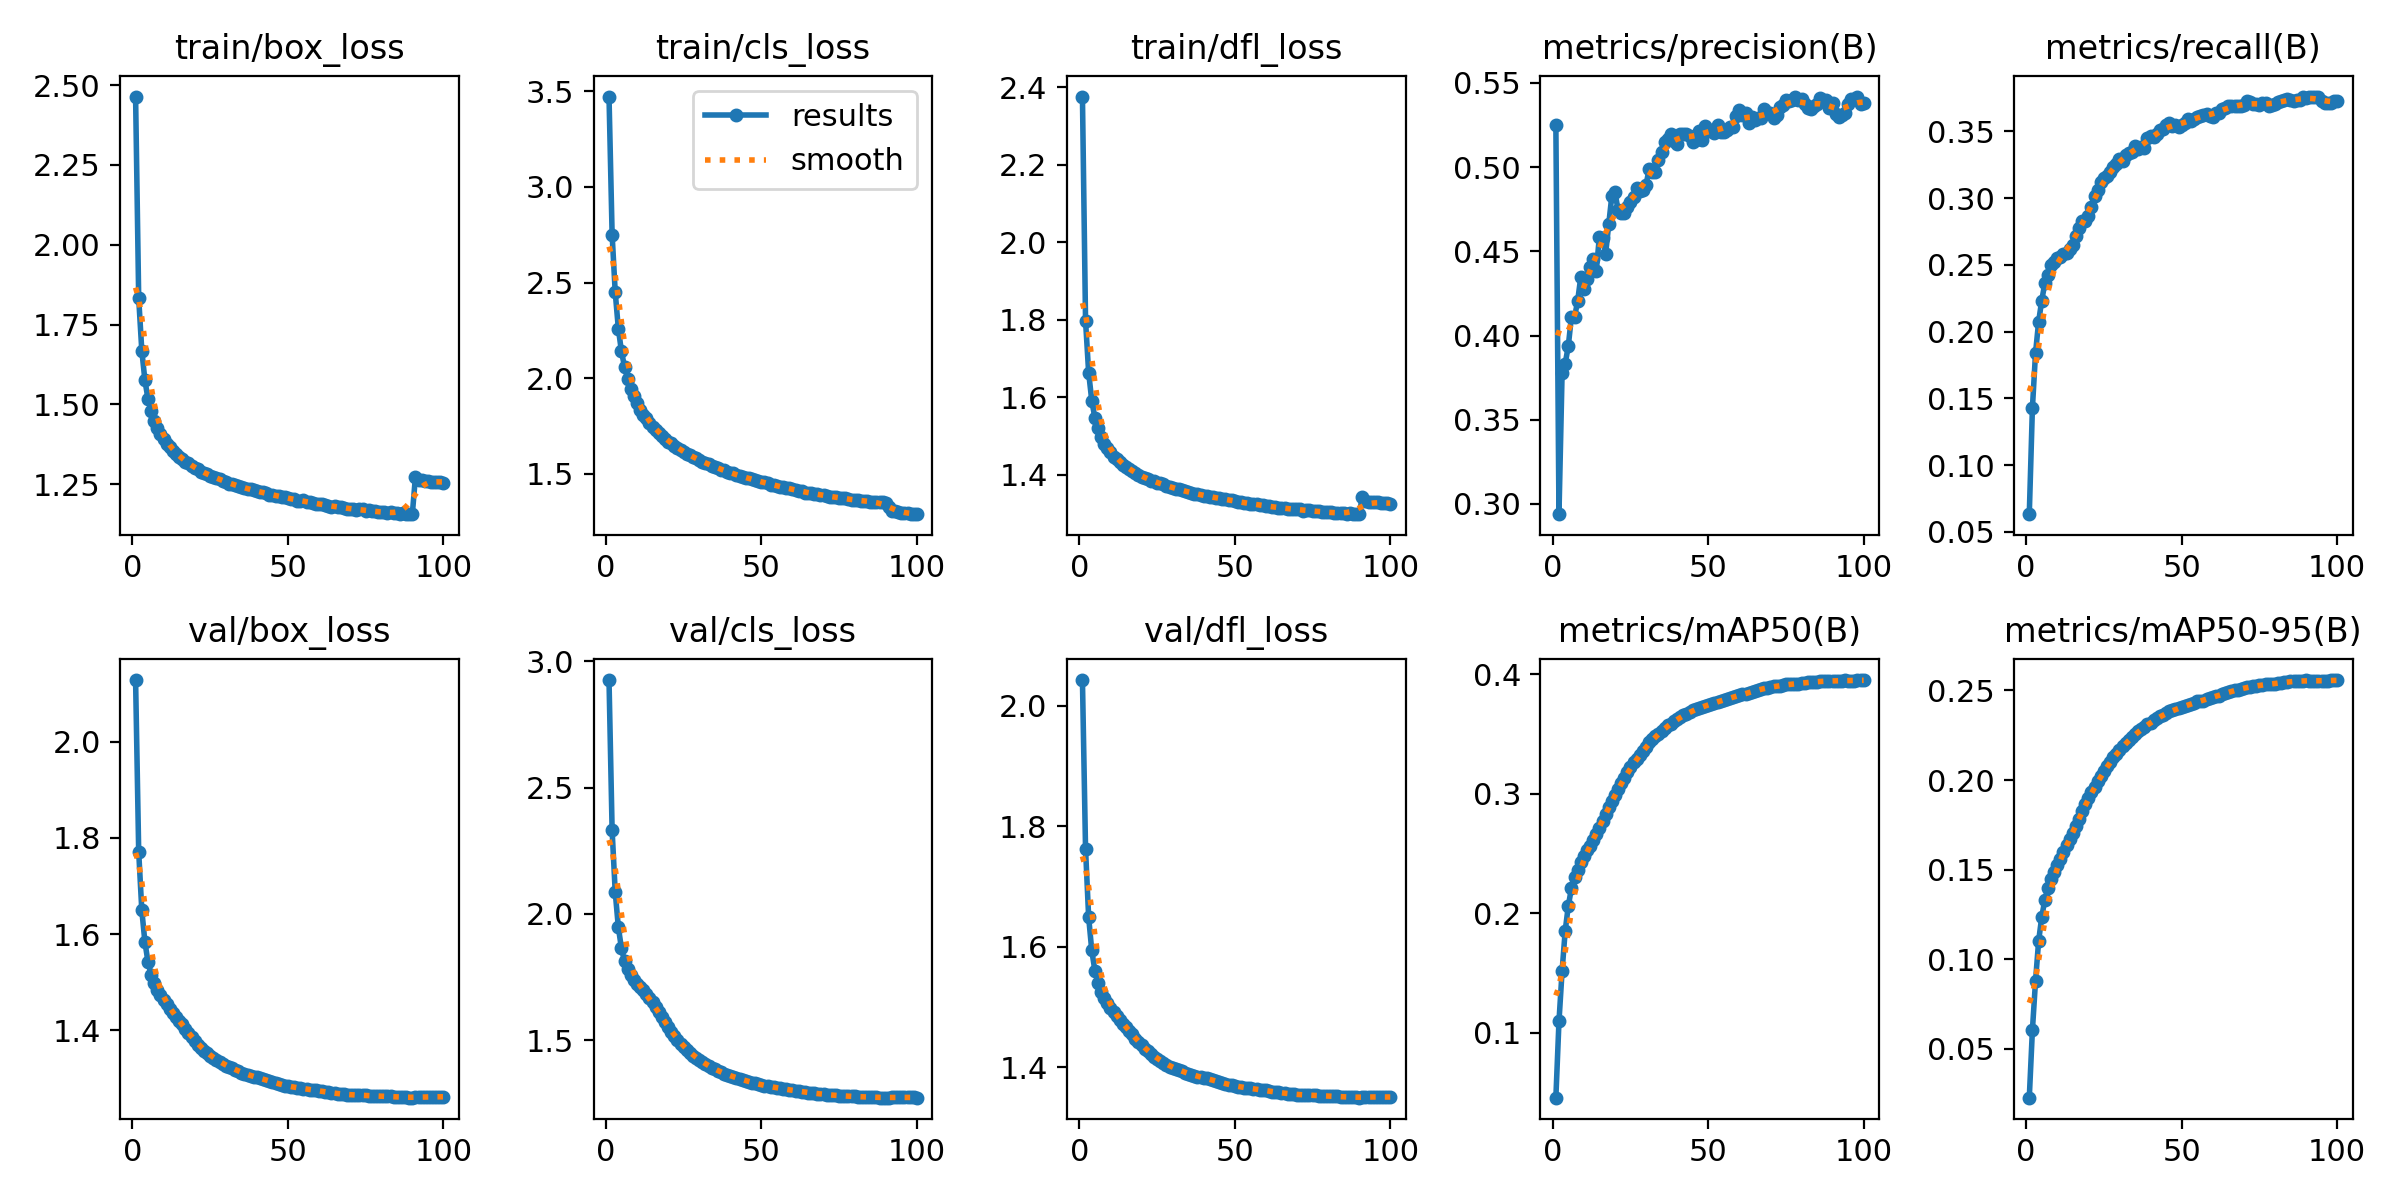

Values plotted in this chart, from the file beside it:
epoch, time, train/box_loss, train/cls_loss, train/dfl_loss, metrics/precision(B), metrics/recall(B), metrics/mAP50(B), metrics/mAP50-95(B), val/box_loss, val/cls_loss, val/dfl_loss, lr/pg0, lr/pg1, lr/pg2
1, 4518, 2.464, 3.473, 2.376, 0.5252, 0.06332, 0.04579, 0.0227, 2.128, 2.925, 2.042, 0.067, 0.0003333, 0.0003333
2, 8862, 1.833, 2.751, 1.797, 0.2939, 0.1427, 0.1096, 0.06033, 1.771, 2.33, 1.762, 0.034, 0.0006665, 0.0006665
3, 13128, 1.668, 2.449, 1.663, 0.3775, 0.1837, 0.1516, 0.08764, 1.65, 2.086, 1.649, 0.001003, 0.000999, 0.000999
4, 17355, 1.576, 2.26, 1.591, 0.3833, 0.2074, 0.1854, 0.1101, 1.584, 1.947, 1.594, 0.0009978, 0.0009978, 0.0009978
5, 21407, 1.516, 2.14, 1.547, 0.3937, 0.2233, 0.2062, 0.1235, 1.542, 1.863, 1.561, 0.0009961, 0.0009961, 0.0009961
6, 25478, 1.479, 2.06, 1.52, 0.411, 0.2363, 0.221, 0.1331, 1.516, 1.812, 1.54, 0.0009939, 0.0009939, 0.0009939
7, 29528, 1.449, 1.997, 1.498, 0.4107, 0.2426, 0.2302, 0.1398, 1.498, 1.781, 1.525, 0.0009912, 0.0009912, 0.0009912
8, 33678, 1.426, 1.946, 1.481, 0.4204, 0.25, 0.2367, 0.1446, 1.485, 1.758, 1.514, 0.0009881, 0.0009881, 0.0009881
9, 37815, 1.407, 1.908, 1.468, 0.4345, 0.2525, 0.2429, 0.1487, 1.473, 1.74, 1.506, 0.0009844, 0.0009844, 0.0009844
10, 41944, 1.391, 1.871, 1.458, 0.4275, 0.2551, 0.2479, 0.1525, 1.463, 1.723, 1.499, 0.0009803, 0.0009803, 0.0009803
11, 46066, 1.376, 1.835, 1.447, 0.4333, 0.2562, 0.2529, 0.1561, 1.454, 1.71, 1.492, 0.0009758, 0.0009758, 0.0009758
12, 50353, 1.365, 1.81, 1.44, 0.4406, 0.2579, 0.2568, 0.1599, 1.446, 1.697, 1.486, 0.0009707, 0.0009707, 0.0009707
13, 54494, 1.354, 1.79, 1.433, 0.4451, 0.2593, 0.2617, 0.1638, 1.436, 1.682, 1.479, 0.0009652, 0.0009652, 0.0009652
14, 58642, 1.346, 1.766, 1.425, 0.4384, 0.2618, 0.2667, 0.1672, 1.428, 1.666, 1.473, 0.0009593, 0.0009593, 0.0009593
15, 62803, 1.334, 1.747, 1.419, 0.4588, 0.2646, 0.2717, 0.1706, 1.42, 1.649, 1.466, 0.0009529, 0.0009529, 0.0009529
16, 66943, 1.329, 1.732, 1.415, 0.4581, 0.2718, 0.2775, 0.1744, 1.413, 1.63, 1.461, 0.000946, 0.000946, 0.000946
17, 71099, 1.32, 1.714, 1.409, 0.4484, 0.2778, 0.283, 0.1783, 1.404, 1.611, 1.455, 0.0009388, 0.0009388, 0.0009388
18, 75475, 1.315, 1.698, 1.405, 0.466, 0.2831, 0.289, 0.1827, 1.394, 1.591, 1.448, 0.0009311, 0.0009311, 0.0009311
19, 79696, 1.307, 1.685, 1.398, 0.483, 0.2826, 0.2941, 0.1867, 1.386, 1.57, 1.442, 0.0009229, 0.0009229, 0.0009229
20, 83987, 1.301, 1.669, 1.395, 0.4853, 0.2868, 0.2994, 0.1901, 1.378, 1.551, 1.437, 0.0009144, 0.0009144, 0.0009144
21, 88234, 1.296, 1.663, 1.393, 0.4745, 0.2934, 0.3043, 0.1934, 1.37, 1.533, 1.431, 0.0009055, 0.0009055, 0.0009055
22, 92432, 1.289, 1.645, 1.389, 0.4728, 0.3019, 0.3093, 0.1962, 1.364, 1.516, 1.426, 0.0008961, 0.0008961, 0.0008961
23, 96780, 1.284, 1.637, 1.384, 0.4728, 0.3062, 0.3138, 0.1993, 1.358, 1.5, 1.422, 0.0008864, 0.0008864, 0.0008864
24, 101430, 1.284, 1.625, 1.383, 0.4766, 0.3123, 0.3182, 0.2023, 1.353, 1.486, 1.418, 0.0008763, 0.0008763, 0.0008763
25, 105849, 1.276, 1.613, 1.378, 0.4793, 0.3151, 0.3223, 0.2052, 1.347, 1.473, 1.414, 0.0008658, 0.0008658, 0.0008658
26, 109922, 1.274, 1.605, 1.377, 0.482, 0.3169, 0.3263, 0.2081, 1.342, 1.46, 1.411, 0.000855, 0.000855, 0.000855
27, 113979, 1.269, 1.597, 1.375, 0.4874, 0.3196, 0.3296, 0.2103, 1.339, 1.449, 1.408, 0.0008439, 0.0008439, 0.0008439
28, 118044, 1.266, 1.588, 1.372, 0.4859, 0.3231, 0.3329, 0.2126, 1.335, 1.438, 1.404, 0.0008323, 0.0008323, 0.0008323
29, 122119, 1.261, 1.582, 1.37, 0.4863, 0.3256, 0.3363, 0.2146, 1.331, 1.429, 1.401, 0.0008205, 0.0008205, 0.0008205
30, 126201, 1.257, 1.573, 1.367, 0.4894, 0.3295, 0.3394, 0.2166, 1.327, 1.42, 1.399, 0.0008084, 0.0008084, 0.0008084
31, 130295, 1.252, 1.562, 1.363, 0.4989, 0.3282, 0.3431, 0.2189, 1.325, 1.412, 1.398, 0.000796, 0.000796, 0.000796
32, 134433, 1.251, 1.558, 1.362, 0.4973, 0.3326, 0.3458, 0.2208, 1.322, 1.405, 1.396, 0.0007832, 0.0007832, 0.0007832
33, 138748, 1.248, 1.551, 1.36, 0.4972, 0.3342, 0.3482, 0.2225, 1.319, 1.398, 1.394, 0.0007702, 0.0007702, 0.0007702
34, 142869, 1.244, 1.542, 1.357, 0.5042, 0.3347, 0.3505, 0.2243, 1.316, 1.391, 1.391, 0.000757, 0.000757, 0.000757
35, 146988, 1.241, 1.536, 1.356, 0.5091, 0.3388, 0.3531, 0.2254, 1.313, 1.384, 1.389, 0.0007435, 0.0007435, 0.0007435
36, 151129, 1.238, 1.531, 1.353, 0.5148, 0.3369, 0.3552, 0.2271, 1.31, 1.377, 1.387, 0.0007297, 0.0007297, 0.0007297
37, 155242, 1.235, 1.522, 1.351, 0.5167, 0.3382, 0.3574, 0.2286, 1.307, 1.372, 1.386, 0.0007158, 0.0007158, 0.0007158
38, 159362, 1.235, 1.52, 1.351, 0.5199, 0.3377, 0.3588, 0.2294, 1.306, 1.367, 1.385, 0.0007016, 0.0007016, 0.0007016
39, 163582, 1.231, 1.511, 1.348, 0.5157, 0.3448, 0.3615, 0.2311, 1.304, 1.362, 1.384, 0.0006872, 0.0006872, 0.0006872
40, 167720, 1.228, 1.507, 1.346, 0.5137, 0.3465, 0.3625, 0.2319, 1.303, 1.358, 1.383, 0.0006727, 0.0006727, 0.0006727
41, 172060, 1.226, 1.503, 1.345, 0.5195, 0.3458, 0.364, 0.2333, 1.301, 1.355, 1.382, 0.000658, 0.000658, 0.000658
42, 176522, 1.225, 1.494, 1.344, 0.5196, 0.3482, 0.3659, 0.2345, 1.299, 1.351, 1.38, 0.0006431, 0.0006431, 0.0006431
43, 180948, 1.222, 1.49, 1.342, 0.5195, 0.3508, 0.3672, 0.2355, 1.297, 1.347, 1.378, 0.0006281, 0.0006281, 0.0006281
44, 185228, 1.217, 1.483, 1.339, 0.5185, 0.3521, 0.3689, 0.2365, 1.295, 1.343, 1.377, 0.000613, 0.000613, 0.000613
45, 189924, 1.217, 1.48, 1.339, 0.515, 0.3547, 0.37, 0.2374, 1.293, 1.339, 1.376, 0.0005978, 0.0005978, 0.0005978
46, 194436, 1.215, 1.476, 1.337, 0.5164, 0.3563, 0.371, 0.2383, 1.291, 1.336, 1.374, 0.0005824, 0.0005824, 0.0005824
47, 198535, 1.213, 1.474, 1.337, 0.5212, 0.3541, 0.3721, 0.2389, 1.289, 1.332, 1.373, 0.000567, 0.000567, 0.000567
48, 202641, 1.211, 1.467, 1.336, 0.5161, 0.3548, 0.3725, 0.2394, 1.287, 1.328, 1.371, 0.0005516, 0.0005516, 0.0005516
49, 206745, 1.209, 1.464, 1.334, 0.5247, 0.3531, 0.3739, 0.24, 1.286, 1.325, 1.37, 0.0005361, 0.0005361, 0.0005361
50, 210859, 1.206, 1.456, 1.331, 0.5214, 0.3552, 0.3746, 0.2406, 1.284, 1.322, 1.369, 0.0005205, 0.0005205, 0.0005205
51, 214968, 1.204, 1.455, 1.331, 0.5221, 0.3563, 0.3756, 0.2412, 1.282, 1.32, 1.368, 0.000505, 0.000505, 0.000505
52, 219107, 1.203, 1.452, 1.33, 0.5205, 0.3596, 0.3761, 0.2418, 1.282, 1.318, 1.367, 0.0004895, 0.0004895, 0.0004895
53, 223231, 1.199, 1.444, 1.327, 0.5252, 0.3578, 0.3772, 0.2425, 1.281, 1.315, 1.366, 0.0004739, 0.0004739, 0.0004739
54, 227523, 1.199, 1.44, 1.326, 0.5211, 0.3592, 0.3782, 0.2432, 1.28, 1.313, 1.366, 0.0004584, 0.0004584, 0.0004584
55, 231657, 1.199, 1.438, 1.326, 0.5208, 0.3607, 0.3787, 0.2439, 1.279, 1.311, 1.365, 0.000443, 0.000443, 0.000443
56, 235789, 1.195, 1.434, 1.323, 0.5223, 0.3615, 0.3791, 0.2439, 1.279, 1.309, 1.364, 0.0004276, 0.0004276, 0.0004276
57, 239984, 1.193, 1.43, 1.324, 0.5236, 0.3624, 0.3804, 0.2444, 1.277, 1.307, 1.364, 0.0004122, 0.0004122, 0.0004122
58, 244283, 1.191, 1.426, 1.321, 0.5238, 0.3634, 0.381, 0.2452, 1.277, 1.305, 1.363, 0.000397, 0.000397, 0.000397
59, 248573, 1.19, 1.425, 1.321, 0.5301, 0.3618, 0.3819, 0.2457, 1.276, 1.303, 1.362, 0.0003819, 0.0003819, 0.0003819
60, 253288, 1.189, 1.421, 1.32, 0.5339, 0.3606, 0.3827, 0.2462, 1.275, 1.301, 1.362, 0.0003669, 0.0003669, 0.0003669
... 40 more rows
